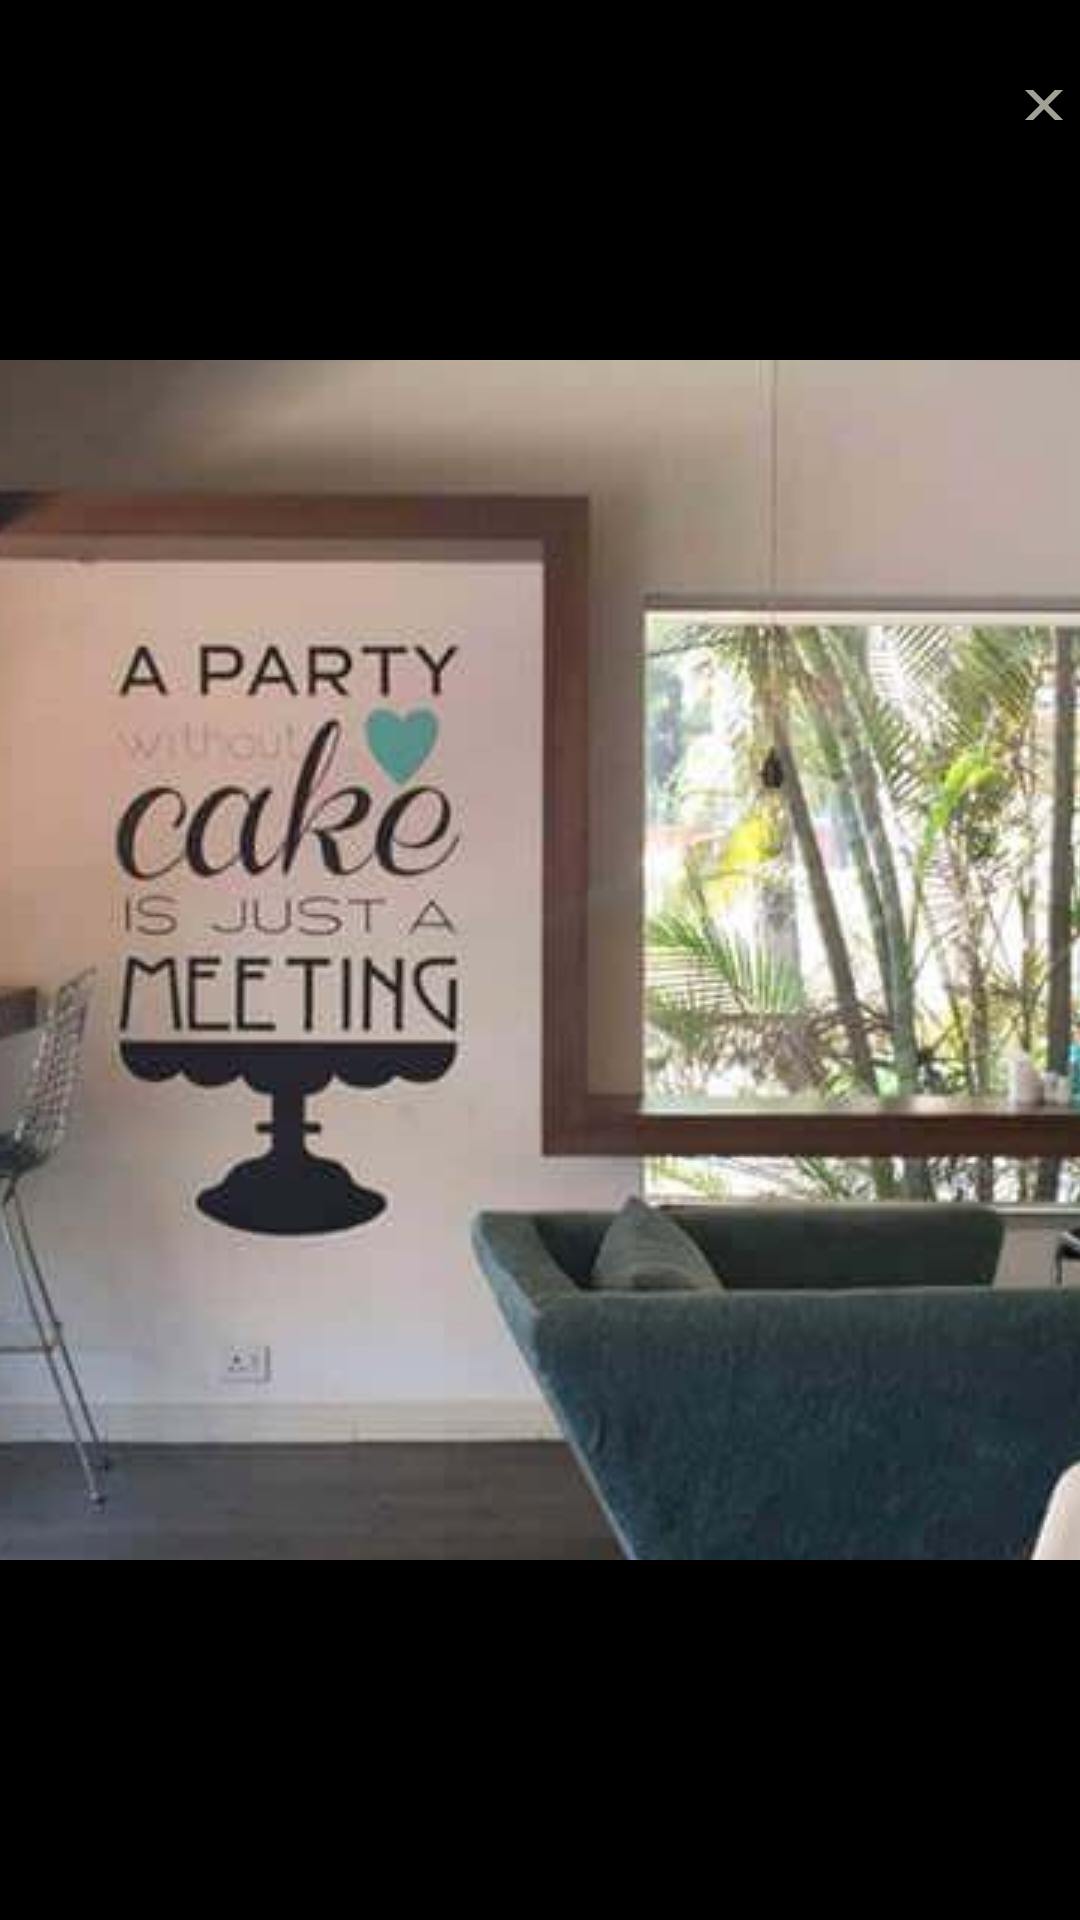

Produce the Android XML layout that renders to this screen, including the resource entries it uses.
<!-- AndroidManifest.xml: application theme AppTheme -->
<!-- res/layout/activity_click.xml -->
<?xml version="1.0" encoding="utf-8"?>
<RelativeLayout xmlns:android="http://schemas.android.com/apk/res/android"
    xmlns:app="http://schemas.android.com/apk/res-auto"
    xmlns:tools="http://schemas.android.com/tools"
    android:layout_width="match_parent"
    android:layout_height="match_parent"
    android:background="@color/black"
    tools:context=".click">

    <TextView
        android:id="@+id/text"
        android:layout_width="wrap_content"
        android:layout_height="wrap_content"
        android:layout_alignParentRight="true"
        android:layout_marginStart="20dp"
        android:layout_marginTop="30dp"
        android:layout_marginBottom="600dp"
        android:textSize="20dp"
        android:drawableRight="@drawable/ic_baseline_close_25">
    </TextView>

    <ImageButton
        android:id="@+id/imageView"
        android:layout_width="match_parent"
        android:layout_height="400dp"
        android:layout_centerVertical="true"
        android:background="#00FFFFFF"
        android:backgroundTint="#AB363535"
        android:src="@drawable/hsr" />


</RelativeLayout>
<!-- resources referenced by this layout -->
<resources>
  <color name="black">#FF000000</color>
  <!-- drawable hsr: jpg bitmap (drawable, 65918 bytes) -->
  <!-- drawable ic_baseline_close_25 (drawable) -->
  <vector android:height="24dp" android:tint="#A1A195"
      android:viewportHeight="24" android:viewportWidth="24"
      android:width="24dp" xmlns:android="http://schemas.android.com/apk/res/android">
      <path android:fillColor="@android:color/white" android:pathData="M19,6.41L17.59,5 12,10.59 6.41,5 5,6.41 10.59,12 5,17.59 6.41,19 12,13.41 17.59,19 19,17.59 13.41,12z"/>
  </vector>
  <style name="AppTheme" parent="Theme.AppCompat.Light.DarkActionBar">
          
          <item name="colorPrimary">@color/white</item>
          <item name="colorPrimaryDark">@color/dark</item>
          <item name="colorAccent">@color/brown</item>
  
          <item name="bottomSheetDialogTheme">@style/AppBottomSheetDialogTheme</item>
      </style>
  <color name="white">#FFFFFF</color>
  <color name="dark">#CCCCCC</color>
  <color name="brown">#550303</color>
  <style name="AppBottomSheetDialogTheme" parent="Theme.Design.Light.BottomSheetDialog">
          <item name="bottomSheetStyle">@style/AppModalStyle</item>
      </style>
  <style name="AppModalStyle" parent="Widget.Design.BottomSheet.Modal">
          <item name="android:background">@drawable/shape</item>
      </style>
  <!-- drawable shape (drawable) -->
  <?xml version="1.0" encoding="utf-8"?>
  <shape xmlns:android="http://schemas.android.com/apk/res/android">
   <solid android:color="@color/white"/>
      <corners android:topRightRadius="20dp" android:topLeftRadius="20dp"/>
  </shape>
</resources>
